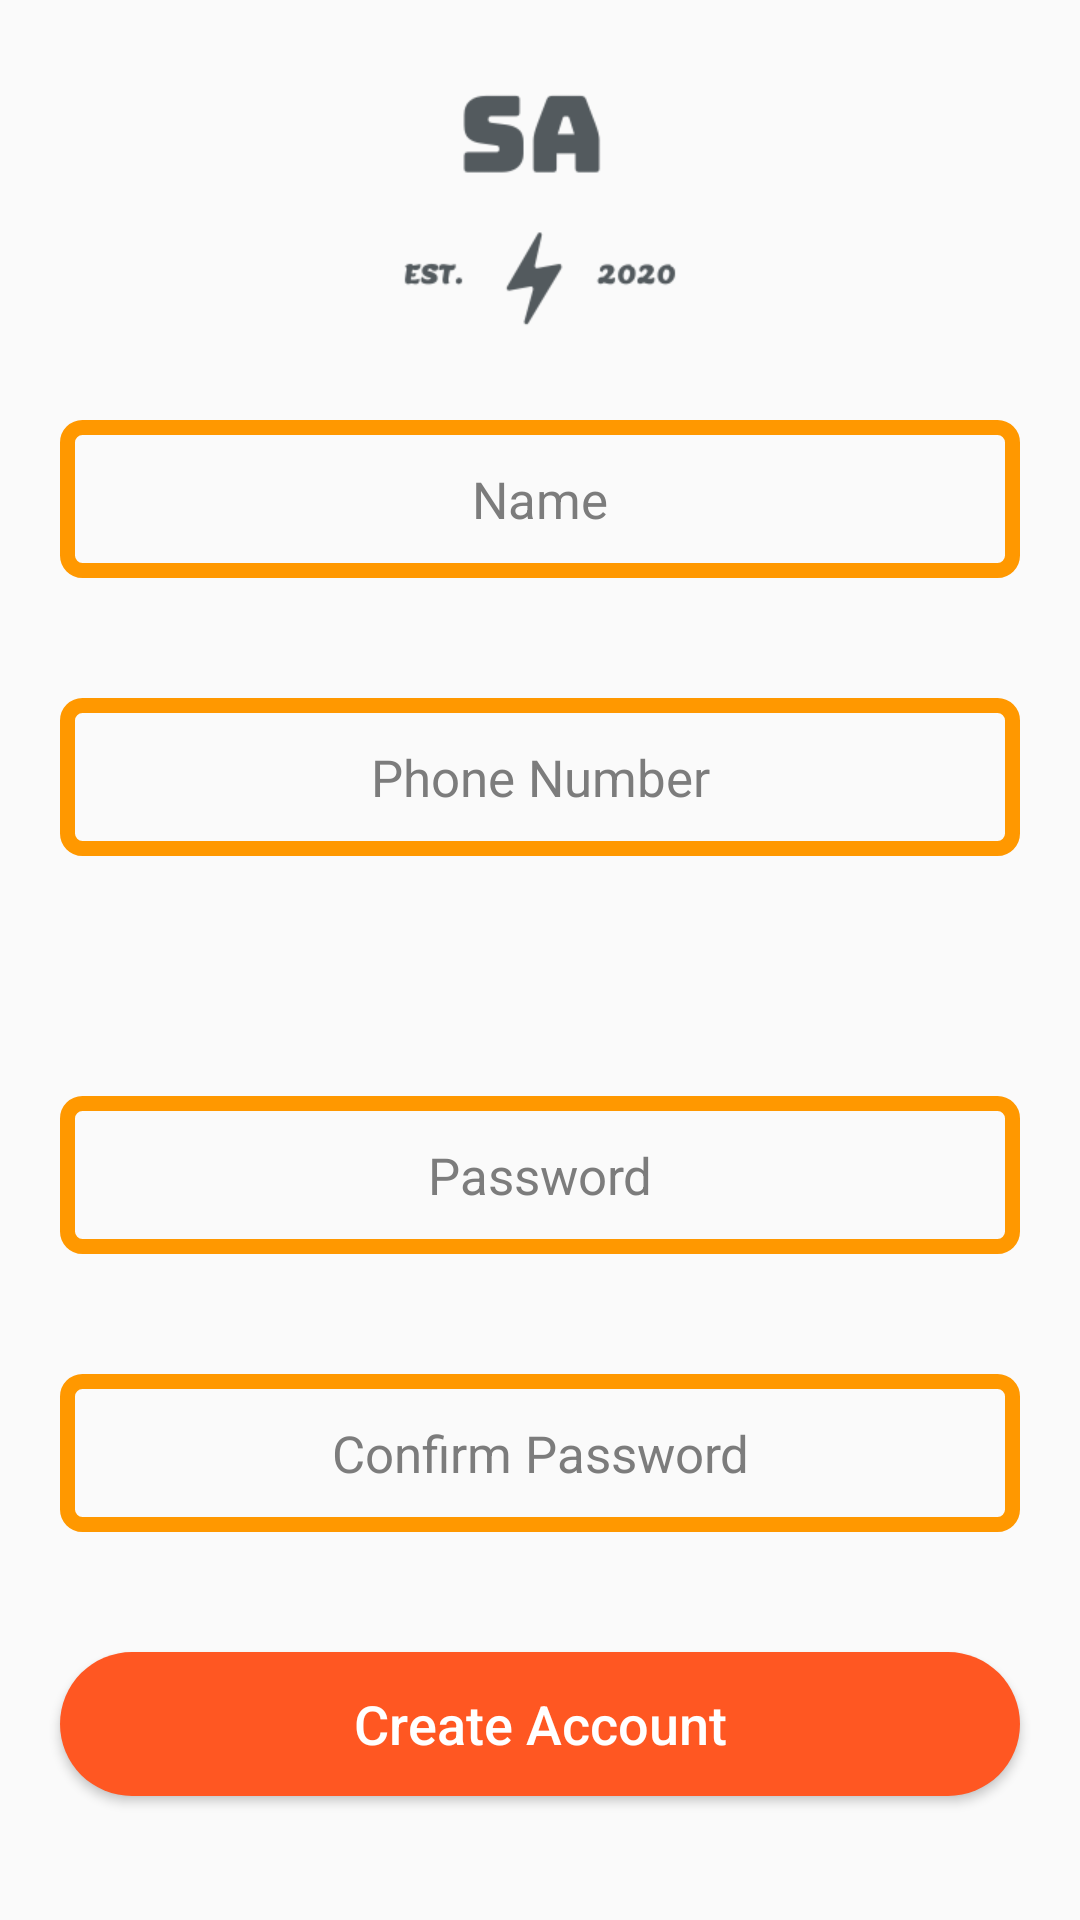

Layout XML and referenced resources for this Android screen:
<!-- AndroidManifest.xml: application theme AppTheme -->
<!-- res/layout/activity_register.xml -->
<?xml version="1.0" encoding="utf-8"?>
<ScrollView xmlns:android="http://schemas.android.com/apk/res/android"
    xmlns:tools="http://schemas.android.com/tools"
    android:layout_width="match_parent"
    android:layout_height="match_parent"
    tools:context=".Register">

    <RelativeLayout
        android:layout_width="match_parent"
        android:layout_height="match_parent">

        <ImageView
            android:id="@+id/logo_reg"
            android:layout_width="100dp"
            android:layout_height="100dp"
            android:layout_centerHorizontal="true"
            android:layout_marginTop="20dp"
            android:src="@drawable/logo" />

        <EditText
            android:id="@+id/Name_reg"
            android:layout_width="match_parent"
            android:layout_height="wrap_content"
            android:layout_below="@+id/logo_reg"
            android:layout_margin="20dp"
            android:background="@drawable/edit_text_shape"
            android:gravity="center"
            android:hint="Name"
            android:inputType="textPersonName"
            android:padding="15dp"
            android:textAllCaps="false"
            android:textColor="#000"
            android:textColorHint="#7c7c7c"
            android:textSize="17sp" />

        <EditText
            android:id="@+id/Phone_reg"
            android:layout_width="match_parent"
            android:layout_height="wrap_content"
            android:layout_below="@+id/Name_reg"
            android:layout_margin="20dp"
            android:background="@drawable/edit_text_shape"
            android:gravity="center"
            android:hint="Phone Number"
            android:inputType="phone"
            android:padding="15dp"
            android:textAllCaps="false"
            android:textColor="#000"
            android:textColorHint="#7c7c7c"
            android:textSize="17sp" />

        <Spinner
            android:id="@+id/Type_reg"
            style="@style/Widget.AppCompat.DropDownItem.Spinner"
            android:layout_width="match_parent"
            android:layout_height="wrap_content"
            android:layout_below="@+id/Phone_reg"
            android:layout_margin="20dp"
            android:background="@drawable/spinner_shape"
            android:foregroundGravity="center"
            android:gravity="center"
            android:popupBackground="@color/colorAccent" />


        <EditText
            android:id="@+id/Password_reg"
            android:layout_width="match_parent"
            android:layout_height="wrap_content"
            android:layout_below="@+id/Type_reg"
            android:layout_margin="20dp"
            android:background="@drawable/edit_text_shape"
            android:gravity="center"
            android:hint="Password"
            android:inputType="textPassword"
            android:padding="15dp"
            android:textAllCaps="false"
            android:textColor="#000"
            android:textColorHint="#7c7c7c"
            android:textSize="17sp" />

        <EditText
            android:id="@+id/confirm_Password_reg"
            android:layout_width="match_parent"
            android:layout_height="wrap_content"
            android:layout_below="@+id/Password_reg"
            android:layout_margin="20dp"
            android:background="@drawable/edit_text_shape"
            android:gravity="center"
            android:hint="Confirm Password"
            android:inputType="textPassword"
            android:padding="15dp"
            android:textAllCaps="false"
            android:textColor="#000"
            android:textColorHint="#7c7c7c"
            android:textSize="17sp" />

        <Button
            android:id="@+id/Register"
            android:layout_width="match_parent"
            android:layout_height="wrap_content"
            android:layout_below="@+id/confirm_Password_reg"
            android:layout_margin="20dp"
            android:background="@drawable/buttonshape"
            android:text="Create Account"

            android:textAllCaps="false"
            android:textColor="#fff"
            android:textSize="18sp" />
    </RelativeLayout>
</ScrollView>
<!-- resources referenced by this layout -->
<resources>
  <color name="colorAccent">#FDBA57</color>
  <!-- drawable buttonshape (drawable) -->
  <?xml version="1.0" encoding="utf-8"?>
  <shape xmlns:android="http://schemas.android.com/apk/res/android"
      android:shape="rectangle">
      <corners android:radius="1000dp" />
      <solid android:color="@color/colorPrimaryDark" />
  </shape>
  <!-- drawable edit_text_shape (drawable) -->
  <?xml version="1.0" encoding="utf-8"?>
  <shape xmlns:android="http://schemas.android.com/apk/res/android"
      android:shape="rectangle">
      <stroke
          android:width="5dp"
          android:color="@color/colorPrimary" />
      <corners android:radius="5dp" />
      <padding
          android:bottom="15dp"
          android:left="15dp"
          android:right="15dp"
          android:top="15dp" />
  
  
  </shape>
  <!-- drawable logo: png bitmap (drawable, 5005 bytes) -->
  <!-- drawable spinner_shape (drawable) -->
  <?xml version="1.0" encoding="utf-8"?>
  <shape xmlns:android="http://schemas.android.com/apk/res/android"
      android:shape="rectangle">
      <stroke
          android:width="5dp"
          android:color="@color/colorPrimaryDark" />
      <solid android:color="@color/colorPrimary" />
  
  </shape>
  <style name="AppTheme" parent="Theme.AppCompat.Light.NoActionBar">
          
          <item name="colorPrimary">@color/colorPrimary</item>
          <item name="colorPrimaryDark">@color/colorPrimaryDark</item>
          <item name="colorAccent">@color/colorAccent</item>
          <item name="android:statusBarColor">@color/colorPrimary</item>
      </style>
  <color name="colorPrimaryDark">#FF5722</color>
  <color name="colorPrimary">#FF9800</color>
</resources>
